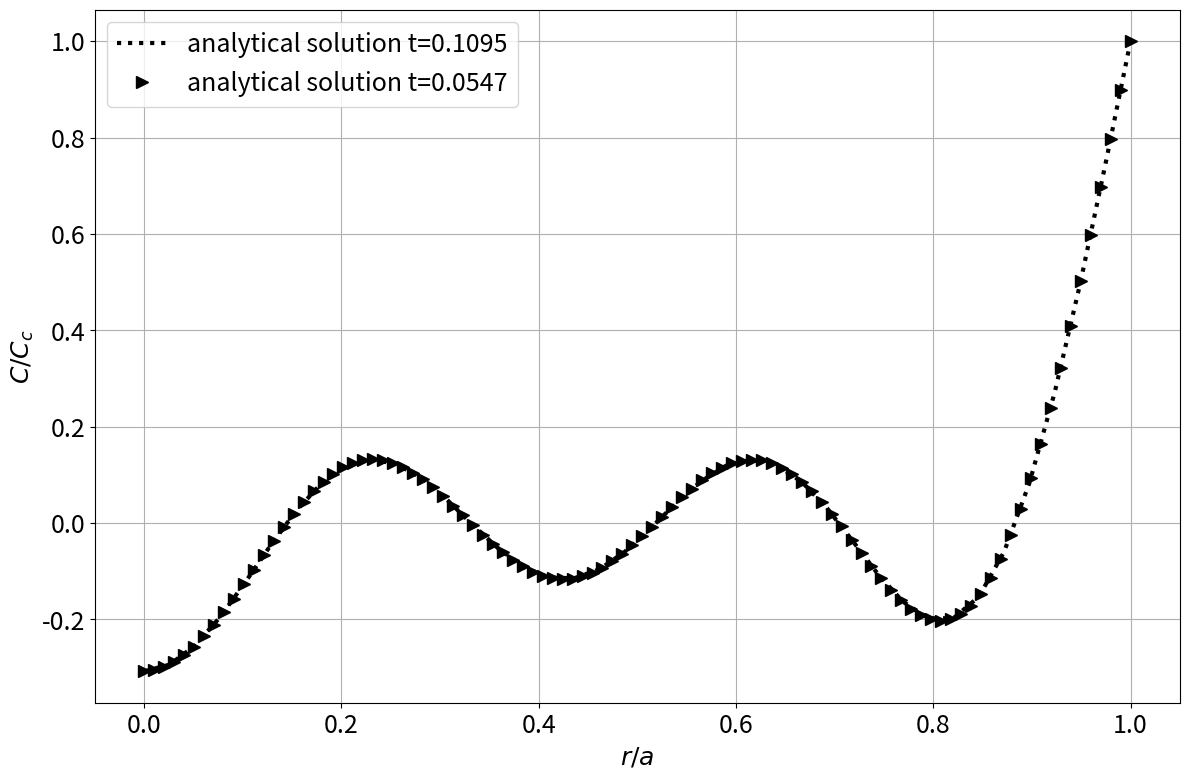

Here is the Python script that generated this plot:
#  See chapter 8.6.2, eq 8.67, p324 from
# 'The Lattice Boltzmann Method: Principles and Practice'
# [redacted]
# which origins from section 2.1 p334 from
# 'Hydrodynamics, Mass and Meat Transfer in Chemical Engineering'
# [redacted]


import matplotlib.pyplot as plt
import numpy as np
import os
import numpy as np
import scipy.special as special
# import scipy.special.j0 as J0
# import scipy.special.j1 as J1


# initial concentration = 0
cc = 1  # concentration at the boundary
a = 40  # [lu] radius of the cylinder
D = 0.0052  # [lu2/ts] diffusivity


n_bessel_roots = 5
# [2.4048, 5.5201, 8.6537, 11.7915, 14.9309] # first five roots of the zeroth order Bessel function
# as n --> inf the difference between subsequent roots is pi.
bessel_roots = special.jn_zeros(0, n_bessel_roots)


def concentration(r, t):
    temp = 0

    for i in range(n_bessel_roots):
        temp += 2.*special.j0(bessel_roots[i] * r / a)  \
                * np.exp(-bessel_roots[i] * bessel_roots[i] * D * t / (a * a)) \
                / (bessel_roots[i] * special.j1(bessel_roots[i]))

    # for i in range(n_bessel_roots):
    #     temp += 2. * special.spherical_jn(0, bessel_roots[i] * r / a) \
    #             * np.exp(-bessel_roots[i] * bessel_roots[i] * D * t / (a * a))\
    #             / (bessel_roots[i] * special.spherical_jn(1, bessel_roots[i]))

    result = cc*(1-temp)
    return result


time = 0.1095
x = np.linspace(0, a, 40)
y = [concentration(i, time/(a*a)) for i in x]

# make plot
plt.rcParams.update({'font.size': 18})
plt.figure(figsize=(14, 9))

plt.plot(x/a, y, color="black", linestyle=":",  linewidth=3, label=f'analytical solution t={time}')

time = 0.0547
x = np.linspace(0, a, 100)
y = [concentration(i, time/(a*a)) for i in x]
plt.plot(x/a, y, color="black", marker=">", markersize=9, linestyle="", label=f'analytical solution t={time}')
#
# plt.plot(u_fd, y_fd, color="black", linestyle="-",  linewidth=2, label='FD - diffuse interface')
# plt.plot(u_diff, (x_diff - len(x_diff)/2 + 0.5), color="black", marker="o", markersize=9, linestyle="", label='current model - diffuse interface')

axes = plt.gca()
# axes.set_yticks(np.arange(-50, 51, 25))
# axes.set_ylim([-50, 50])
#
# plt.xlim(0, 0.12)
# axes.set_xticks(np.arange(0., 0.12, 0.02))
#     plt.ylim(y1.min(), y1.max())
#     plt.ylim(1.25*min(y1.min(), y2.min()), 1.25*max(y1.max(), y2.max()))


plt.ylabel(r'$C/C_c$')
plt.xlabel(r'$r/a$')

# plt.title('two phase Poiseuille flow')
plt.grid(True)
plt.legend()


# plt.text(0.0, 5E-6, r'$\mu^* = %s$' % str(mu_ratio))
# plt.text(0.0, 5E-6, r'$\rho^* = %s$' % str(rho_l/rho_g))
fig = plt.gcf()  # get current figure
fig.savefig(f'test.pdf', bbox_inches='tight')
plt.show()
